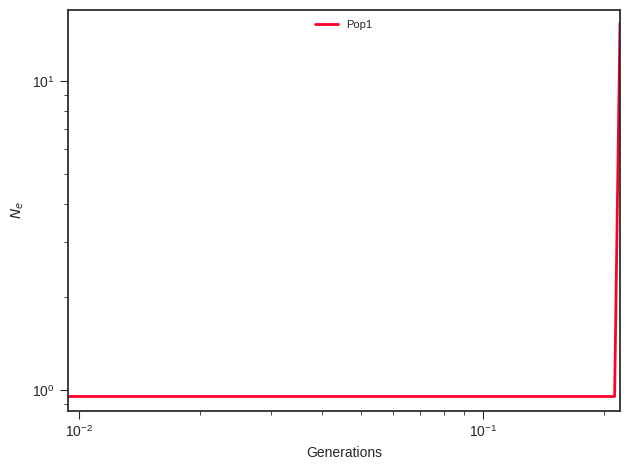

Data behind this chart, as committed beside it:
label, x, y, plot_type, plot_num
Pop1, 0.0, 0.953, path, 0
Pop1, 0.01044, 0.953, path, 0
Pop1, 0.01076, 0.953, path, 0
Pop1, 0.0111, 0.953, path, 0
Pop1, 0.01145, 0.953, path, 0
Pop1, 0.0118, 0.953, path, 0
Pop1, 0.01217, 0.953, path, 0
Pop1, 0.01255, 0.953, path, 0
Pop1, 0.01294, 0.953, path, 0
Pop1, 0.01335, 0.953, path, 0
Pop1, 0.01376, 0.953, path, 0
Pop1, 0.01419, 0.953, path, 0
Pop1, 0.01464, 0.953, path, 0
Pop1, 0.01509, 0.953, path, 0
Pop1, 0.01556, 0.953, path, 0
Pop1, 0.01605, 0.953, path, 0
Pop1, 0.01655, 0.953, path, 0
Pop1, 0.01707, 0.953, path, 0
Pop1, 0.0176, 0.953, path, 0
Pop1, 0.01815, 0.953, path, 0
Pop1, 0.01872, 0.953, path, 0
Pop1, 0.0193, 0.953, path, 0
Pop1, 0.0199, 0.953, path, 0
Pop1, 0.02052, 0.953, path, 0
Pop1, 0.02116, 0.953, path, 0
Pop1, 0.02182, 0.953, path, 0
Pop1, 0.0225, 0.953, path, 0
Pop1, 0.02321, 0.953, path, 0
Pop1, 0.02393, 0.953, path, 0
Pop1, 0.02468, 0.953, path, 0
Pop1, 0.02545, 0.953, path, 0
Pop1, 0.02624, 0.953, path, 0
Pop1, 0.02706, 0.953, path, 0
Pop1, 0.0279, 0.953, path, 0
Pop1, 0.02877, 0.953, path, 0
Pop1, 0.02967, 0.953, path, 0
Pop1, 0.0306, 0.953, path, 0
Pop1, 0.03155, 0.953, path, 0
Pop1, 0.03254, 0.953, path, 0
Pop1, 0.03355, 0.953, path, 0
Pop1, 0.0346, 0.953, path, 0
Pop1, 0.03568, 0.953, path, 0
Pop1, 0.03679, 0.953, path, 0
Pop1, 0.03794, 0.953, path, 0
Pop1, 0.03913, 0.953, path, 0
Pop1, 0.04035, 0.953, path, 0
Pop1, 0.0416, 0.953, path, 0
Pop1, 0.0429, 0.953, path, 0
Pop1, 0.04424, 0.953, path, 0
Pop1, 0.04562, 0.953, path, 0
Pop1, 0.04705, 0.953, path, 0
Pop1, 0.04851, 0.953, path, 0
Pop1, 0.05003, 0.953, path, 0
Pop1, 0.05159, 0.953, path, 0
Pop1, 0.0532, 0.953, path, 0
Pop1, 0.05486, 0.953, path, 0
Pop1, 0.05657, 0.953, path, 0
Pop1, 0.05834, 0.953, path, 0
Pop1, 0.06016, 0.953, path, 0
Pop1, 0.06203, 0.953, path, 0
... 41 more rows
